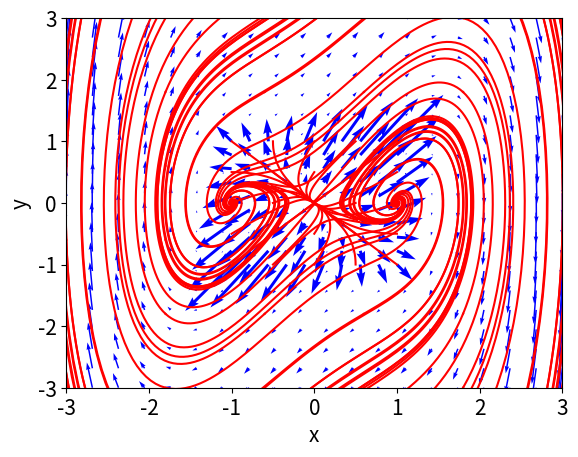

The script that saved this image:
import matplotlib.pyplot as plt
import numpy as np
from scipy.integrate import odeint
import pylab as pl

# The 2-dimensional linear system.
a, b, c, d = 2, 1, 1, 2
def dx_dt(x, t):
    return [a*x[0] + b*x[1], c*x[0] + d*x[1]]

ts = np.linspace(0, -4, 100)
ic = np.linspace(-1, 1, 5)
for r in ic:
    for s in ic:
        x0 = [r, s]
        xs = odeint(dx_dt, x0, ts)
        plt.plot(xs[:,0], xs[:,1], "r-")# Label the axes and set fontsizes.
plt.xlabel('x', fontsize=15)
plt.ylabel('y', fontsize=15)
plt.tick_params(labelsize=15)
plt.xlim(-1, 1)
plt.ylim(-1, 1)
X,Y = np.mgrid[-1:1:10j, -1:1:10j]
u = a*X + b*Y
v = c*X + d*Y
pl.quiver(X, Y, u, v, color = 'b')
plt.show()





# The 2-dimensional nonlinear system.
def dx_dt(x, t):
    return [x[1], x[0] * (1 - x[0]**2) + x[1]]

# Trajectories in forward time.
ts = np.linspace(0, 10, 500)
ic = np.linspace(-3, 3, 6)
for r in ic:
    for s in ic:
        x0 = [r, s]
        xs = odeint(dx_dt, x0, ts)
        plt.plot(xs[:,0], xs[:,1], "r-")
# Trajectories in backward time.
ts = np.linspace(0, -10, 500)
ic = np.linspace(-3, 3, 6)
for r in ic:
    for s in ic:
        x0 = [r, s]
        xs = odeint(dx_dt, x0, ts)
        plt.plot(xs[:,0], xs[:,1], "r-")
# Label the axes and set fontsizes.
plt.xlabel("x", fontsize=15)
plt.ylabel("y", fontsize=15)
plt.tick_params(labelsize=15)
plt.xlim(-3, 3)
plt.ylim(-3, 3);
# Plot the vectorfield.
X, Y = np.mgrid[-3:3:20j, -3:3:20j]
u=Y
v=X * (1 - X**2) + Y
pl.quiver(X, Y, u, v, color = 'b')
plt.show()

